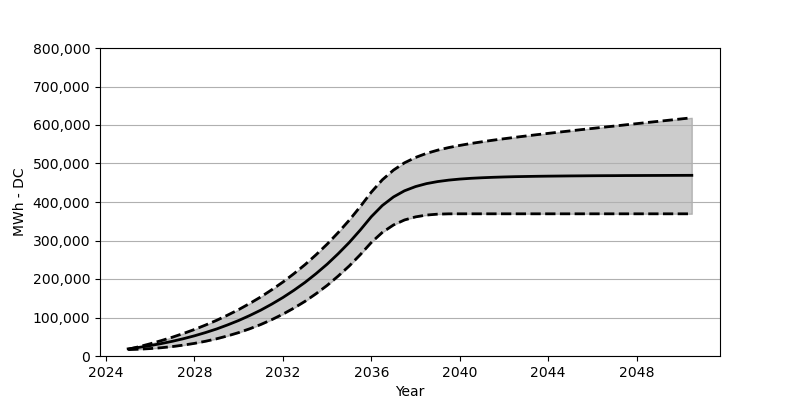

The table this chart was drawn from, first rows:
Date, Low, Base, High
2025-01, 16576, 18566, 17381
2025-07, 17669, 22473, 24257
2026-01, 19298, 27071, 31813
2026-07, 21494, 32266, 39988
2027-01, 24473, 38215, 48853
2027-07, 28236, 44864, 58492
2028-01, 32802, 52410, 68914
2028-07, 38256, 60842, 80357
2029-01, 44730, 70203, 92686
2029-07, 52214, 80707, 106129
2030-01, 60832, 92274, 120613
2030-07, 70677, 105057, 136406
2031-01, 81852, 119190, 153487
2031-07, 94418, 134756, 172033
2032-01, 108654, 151889, 192063
2032-07, 124489, 170662, 213845
2033-01, 142065, 191238, 237390
2033-07, 161703, 213804, 262863
2034-01, 183362, 238462, 290532
2034-07, 207433, 265420, 320376
2035-01, 233854, 294841, 352745
2035-07, 262977, 326901, 387754
2036-01, 294954, 361838, 425690
2036-07, 321087, 390908, 457740
2037-01, 340334, 413114, 482873
2037-07, 353302, 429041, 501748
2038-01, 361364, 440102, 515779
2038-07, 366106, 447761, 526355
2039-01, 368435, 453070, 534675
2039-07, 369260, 456802, 541344
2040-01, 369332, 459544, 546993
2040-07, 369332, 461513, 551952
2041-01, 369332, 462967, 556374
2041-07, 369332, 464132, 560498
2042-01, 369332, 465039, 564333
2042-07, 369332, 465771, 567982
2043-01, 369332, 466296, 571508
2043-07, 369332, 466781, 574941
2044-01, 369332, 467152, 578250
2044-07, 369332, 467451, 581548
2045-01, 369332, 467750, 584775
2045-07, 369332, 467956, 587961
2046-01, 369332, 468193, 591115
2046-07, 369332, 468369, 594259
2047-01, 369332, 468472, 597311
2047-07, 369332, 468678, 600444
2048-01, 369332, 468760, 603506
2048-07, 369332, 468874, 606609
2049-01, 369332, 468966, 609640
2049-07, 369332, 469070, 612660
2050-01, 369332, 469183, 615743
2050-07, 369332, 469276, 618784
